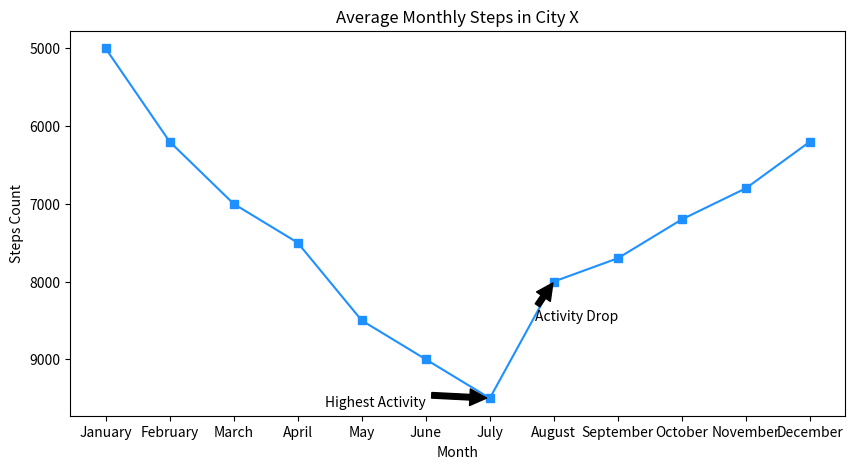

Here is the Python script that generated this plot:

import matplotlib.pyplot as plt

# Data
months = ["January", "February", "March", "April", "May", "June", "July", "August", "September", "October", "November", "December"]
steps = [5000, 6200, 7000, 7500, 8500, 9000, 9500, 8000, 7700, 7200, 6800, 6200]

plt.figure(figsize=(10, 5))  # Change width and height of the chart

# Plotting the line chart
plt.plot(months, steps, color="#1E90FF", marker='s')  # Using a specific color code and marker for data points

# Adding annotations for specific points
plt.annotate('Highest Activity', xy=('July', 9500), xytext=('June', 9600),
             arrowprops=dict(facecolor='black', shrink=0.05),
             horizontalalignment='right')
plt.annotate('Activity Drop', xy=('August', 8000), xytext=('September', 8500),
             arrowprops=dict(facecolor='black', shrink=0.05),
             horizontalalignment='right')

# Title and labels
plt.title('Average Monthly Steps in City X')
plt.xlabel('Month')
plt.ylabel('Steps Count')

plt.gca().invert_yaxis()  # Invert the y-axis

# Show the chart
plt.show()